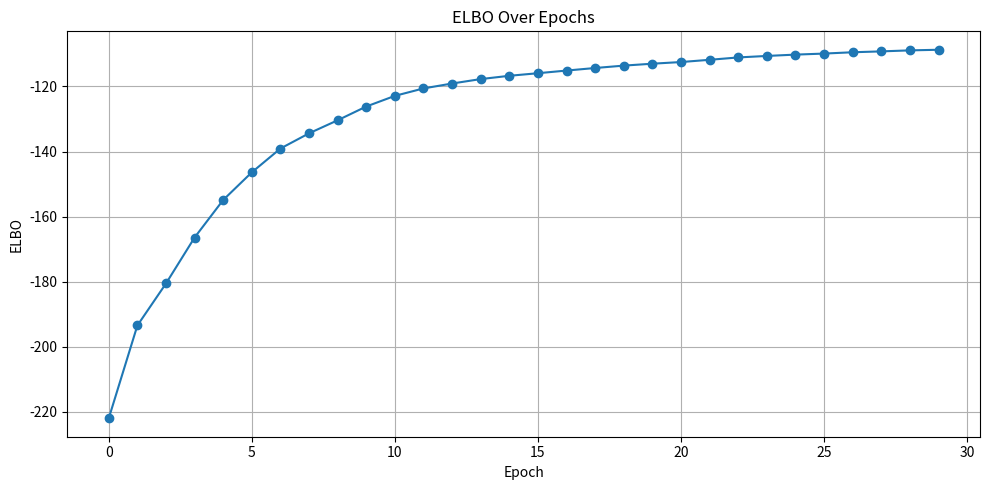

Source code (Python):
import matplotlib.pyplot as plt

# ELBO values per epoch
elbo_values = [
    -2.220131e+02, -1.934818e+02, -1.805705e+02, -1.664317e+02, -1.548852e+02,
    -1.463868e+02, -1.390776e+02, -1.343981e+02, -1.303842e+02, -1.261567e+02,
    -1.228824e+02, -1.205947e+02, -1.190836e+02, -1.177239e+02, -1.167119e+02,
    -1.159205e+02, -1.151034e+02, -1.143162e+02, -1.135846e+02, -1.129953e+02,
    -1.124856e+02, -1.117956e+02, -1.110689e+02, -1.106104e+02, -1.102020e+02,
    -1.098817e+02, -1.094777e+02, -1.092068e+02, -1.088990e+02, -1.087090e+02
]

# Epoch indices
epochs = list(range(len(elbo_values)))

# Plotting
plt.figure(figsize=(10, 5))
plt.plot(epochs, elbo_values, marker='o')
plt.title('ELBO Over Epochs')
plt.xlabel('Epoch')
plt.ylabel('ELBO')
plt.grid(True)
plt.tight_layout()
plt.show()